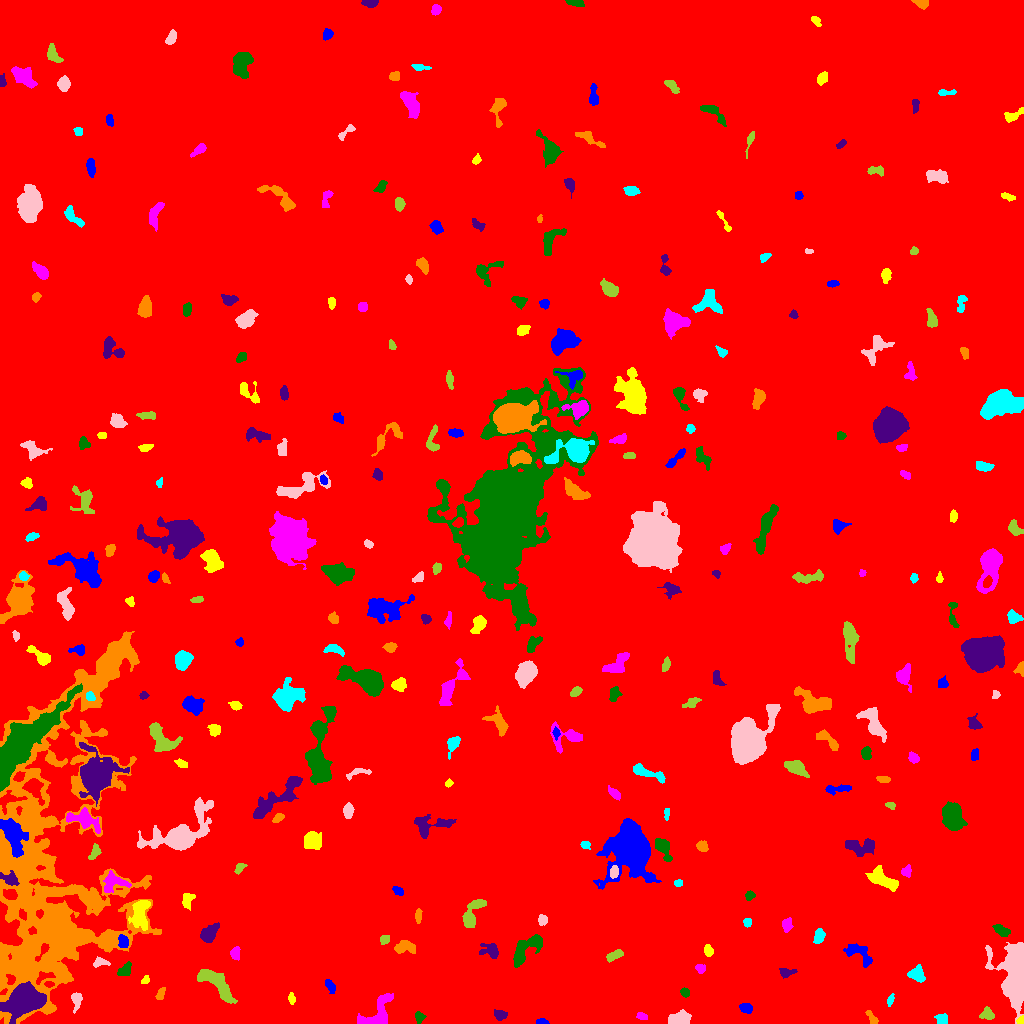

The data file committed next to this chart (first rows):
ID, X, Y, A, B, theta, total_flux, mu_max, mu_median, mu_mean, R_fwhm, R_e, R10, R90, x_start, x_end, y_start, y_end, area, greylevel
0, 503.2, 488.8, 291.8, 288.5, 0.823, 2350405, 14.0, 2.0, 2.52, 133.5, 249.3, 94.64, 407.4, 0, 1023, 0, 1023, 932646, 2.52
1, 541.5, 1.779, 2.929, 1.4, -0.05677, 208.0, 7.0, 3.0, 3.152, 2.932, 2.523, 0.9772, 3.949, 536, 549, 0, 5, 66, 9.152
2, 1021, 2.444, 1.946, 1.598, 1.288, 421.0, 21.0, 6.5, 7.796, 2.394, 1.954, 0.7979, 3.241, 1016, 1023, 0, 8, 54, 17.8
3, 642.3, 7.121, 2.506, 1.559, -0.1793, 174.0, 6.0, 2.0, 2.289, 3.29, 2.394, 0.7979, 3.785, 636, 647, 4, 11, 76, 9.289
4, 419, 6.552, 2.743, 2.23, -1.393, 328.0, 7.0, 3.0, 3.381, 3.742, 3.038, 1.262, 4.82, 415, 426, 0, 12, 97, 10.38
5, 500.4, 8.444, 3.213, 2.199, -0.06432, 144.0, 3.0, 1.0, 1.19, 3.656, 3.141, 1.128, 4.983, 494, 507, 3, 14, 121, 8.19
6, 872.1, 4.903, 4.499, 1.681, -0.9955, 144.0, 4.0, 1.0, 1.385, 3.656, 2.764, 0.9772, 4.549, 865, 878, 0, 13, 104, 8.385
7, 941.9, 4.23, 2.807, 2.617, -0.692, 396.0, 6.0, 3.5, 3.356, 5.046, 3.478, 1.382, 5.232, 934, 947, 0, 10, 118, 9.356
8, 679.5, 4.209, 4.9, 2.902, 0.108, 1133, 11.0, 5.0, 4.375, 5.726, 4.72, 1.871, 7.203, 668, 691, 0, 14, 259, 11.37
9, 987.5, 9.665, 3.09, 2.865, -0.6395, 436.0, 8.0, 3.0, 3.092, 3.909, 3.478, 1.262, 5.726, 979, 994, 4, 17, 141, 10.09
10, 157.4, 10.98, 2.637, 2.379, 1.357, 332.0, 8.0, 3.0, 3.192, 3.827, 3.038, 1.128, 4.82, 152, 162, 5, 16, 104, 9.192
11, 746, 15.3, 3.032, 2.365, -0.2748, 428.0, 7.0, 3.0, 3.508, 4.26, 3.478, 1.382, 5.382, 739, 752, 10, 20, 122, 9.508
12, 291.3, 24.71, 2.688, 1.458, -1.448, 151.0, 5.0, 2.0, 2.041, 2.764, 2.394, 0.9772, 3.868, 288, 295, 19, 31, 74, 9.041
13, 377.9, 11.79, 11.65, 5.478, 0.8846, 1540, 8.0, 3.0, 3.143, 7.632, 7.114, 2.764, 11.06, 357, 393, 0, 30, 490, 9.143
14, 684.7, 31.45, 1.962, 1.751, -1.143, 161.0, 6.0, 2.0, 2.038, 3.09, 2.326, 0.9772, 3.656, 680, 689, 26, 36, 79, 9.038
15, 25.7, 24.05, 7.738, 6.318, 0.3969, 12312, 46.0, 7.0, 11.68, 7.838, 7.818, 3.038, 13.97, 0, 46, 0, 42, 1054, 24.68
16, 160.3, 29.38, 3.638, 1.742, 1.073, 193.0, 4.0, 2.0, 2.053, 4.583, 3.09, 1.128, 4.787, 155, 165, 24, 36, 94, 10.05
17, 889.8, 22.82, 3.04, 1.434, 1.214, 177.0, 6.0, 2.0, 2.458, 3.038, 2.585, 0.7979, 4.107, 887, 894, 17, 30, 72, 8.458
18, 76.33, 23.42, 4.565, 2.431, 1.533, 467.0, 6.0, 3.0, 3.093, 5.232, 3.868, 1.493, 6.129, 71, 82, 10, 31, 151, 9.093
19, 217.1, 38.69, 12.88, 3.908, -0.7576, 1889, 9.0, 3.0, 3.355, 6.887, 7.203, 2.706, 11.67, 197, 237, 20, 54, 563, 9.355
20, 48.75, 39.39, 2.233, 1.331, -0.08379, 162.0, 7.0, 3.0, 2.842, 2.523, 2.185, 0.7979, 3.478, 44, 54, 36, 42, 57, 15.84
21, 329.5, 38.36, 2.756, 1.794, -0.7822, 222.0, 6.0, 2.0, 1.947, 3.478, 2.764, 0.9772, 4.514, 325, 335, 30, 44, 114, 8.947
22, 145.5, 43.49, 2.077, 1.684, 0.8772, 111.0, 4.0, 2.0, 1.79, 3.192, 2.326, 0.7979, 3.785, 141, 149, 40, 48, 62, 9.79
23, 700.2, 55.06, 2.33, 2.031, -0.405, 161.0, 4.0, 2.0, 1.872, 3.909, 2.764, 1.128, 4.406, 695, 705, 50, 59, 86, 8.872
24, 125.5, 53.46, 3.635, 2.256, 0.9801, 321.0, 5.0, 2.0, 2.154, 4.549, 3.432, 1.382, 5.352, 117, 131, 48, 62, 149, 11.15
25, 785.9, 50.98, 3.827, 2.196, 0.04447, 249.0, 5.0, 2.0, 2.024, 3.568, 3.241, 1.128, 5.262, 779, 797, 45, 55, 123, 9.024
26, 47.12, 61.47, 3.099, 1.716, 1.139, 314.0, 8.0, 3.0, 3.271, 3.523, 2.821, 1.128, 4.478, 42, 53, 55, 68, 96, 19.27
27, 916.4, 48.73, 3.911, 3.139, -0.6044, 633.0, 7.0, 3.0, 3.029, 5.47, 4.26, 1.784, 6.457, 907, 925, 41, 59, 209, 10.03
28, 100.1, 61.02, 3.964, 2.116, 0.01438, 249.0, 4.0, 2.0, 2.147, 5.078, 3.432, 1.382, 5.293, 93, 110, 56, 67, 116, 10.15
29, 613.8, 67.95, 4.74, 1.762, 0.4723, 367.0, 6.0, 3.0, 2.566, 4.853, 3.523, 1.382, 5.412, 606, 623, 61, 74, 143, 9.566
30, 305.4, 68.34, 13.92, 4.292, 0.624, 2829, 8.0, 4.0, 3.641, 11.27, 8.867, 3.523, 13.62, 285, 327, 45, 87, 777, 9.641
31, 859.1, 70.66, 8.239, 4.329, -0.5937, 664.0, 5.0, 2.0, 2.115, 4.754, 5.809, 2.111, 8.795, 843, 872, 56, 80, 314, 8.115
32, 708.1, 72.8, 2.94, 1.977, -1.256, 301.0, 6.0, 3.0, 3.01, 4.26, 3.038, 1.262, 4.82, 704, 713, 67, 79, 100, 10.01
33, 235.4, 69.7, 3.289, 2.293, 1.562, 322.0, 6.0, 3.0, 2.8, 4.583, 3.432, 1.382, 5.202, 230, 240, 63, 77, 115, 10.8
34, 527.3, 74.99, 11.1, 4.107, 0.7106, 1870, 11.0, 4.0, 3.979, 6.283, 6.531, 2.459, 10.39, 513, 542, 56, 89, 470, 9.979
35, 490.4, 72.96, 4.828, 3.548, -0.206, 653.0, 7.0, 3.0, 3.066, 5.202, 4.478, 1.784, 7.024, 479, 498, 65, 80, 213, 9.066
36, 405.4, 76.27, 5.815, 2.939, -0.07685, 764.0, 7.0, 3.0, 3.426, 5.917, 4.886, 1.954, 7.334, 394, 415, 70, 83, 223, 9.426
37, 819, 86.41, 3.719, 2.333, 1.263, 600.0, 8.0, 4.0, 4.138, 5.078, 3.742, 1.493, 5.836, 813, 825, 80, 95, 145, 10.14
38, 1016, 50.3, 14.05, 5.555, 1.54, 23601, 63.0, 11.0, 16.73, 9.723, 9.339, 3.613, 15.52, 985, 1023, 0, 81, 1411, 22.73
39, 383.9, 83.6, 2.301, 2.065, 0.5665, 263.0, 7.0, 3.0, 3.058, 3.192, 2.646, 0.9772, 4.297, 380, 389, 79, 88, 86, 9.058
40, 7.287, 95.87, 11.01, 4.673, -1.245, 3070, 12.0, 5.0, 5.257, 8.649, 7.818, 3.09, 11.9, 0, 22, 78, 122, 584, 19.26
41, 123.3, 81.68, 3.219, 2.409, -1.368, 590.0, 9.0, 5.0, 4.646, 4.72, 3.568, 1.382, 5.382, 118, 128, 76, 89, 127, 15.65
42, 140.1, 110.3, 7.803, 3.984, 1.423, 1681, 9.0, 4.0, 3.974, 7.421, 6.333, 2.459, 9.95, 128, 150, 93, 123, 423, 12.97
43, 786.8, 98.47, 3.367, 2.252, 1.399, 330.0, 5.0, 2.0, 2.598, 4.442, 3.478, 1.382, 5.352, 782, 793, 91, 106, 127, 9.598
44, 1001, 93.05, 4.045, 2.338, -0.5519, 409.0, 6.0, 3.0, 2.673, 5.015, 3.827, 1.493, 5.971, 992, 1010, 87, 99, 153, 13.67
45, 208.9, 90.01, 5.388, 3.408, 0.8351, 753.0, 7.0, 3.0, 2.896, 4.983, 5.202, 2.034, 8.137, 200, 219, 81, 101, 260, 11.9
46, 418.1, 107.7, 3.714, 1.452, 1.52, 195.0, 4.0, 2.0, 2.167, 4.478, 3.038, 1.128, 4.514, 415, 422, 100, 115, 90, 9.167
47, 747.5, 101.2, 2.081, 2.037, 0.5101, 207.0, 6.0, 3.0, 2.915, 3.478, 2.585, 0.9772, 4.068, 743, 751, 96, 105, 71, 9.915
48, 542.7, 103.4, 2.191, 2.029, -0.9829, 204.0, 6.0, 2.0, 2.147, 3.568, 2.706, 0.9772, 4.222, 538, 547, 98, 109, 95, 9.147
49, 471.3, 108.4, 8.933, 3.368, 1.108, 1255, 9.0, 3.0, 3.617, 5.863, 5.499, 2.185, 8.831, 462, 486, 96, 124, 347, 9.617
50, 251.6, 125.5, 6.204, 3.066, -0.9152, 1170, 10.0, 4.0, 3.75, 5.917, 5.412, 2.034, 8.463, 240, 263, 115, 137, 312, 9.75
51, 397.8, 132.7, 2.81, 1.933, -0.5469, 312.0, 7.0, 3.0, 3.545, 3.432, 2.932, 1.128, 4.652, 392, 403, 128, 137, 88, 9.545
52, 187.2, 123.8, 3.808, 2.576, 1.215, 419.0, 6.0, 2.0, 2.757, 4.82, 3.7, 1.493, 5.863, 182, 195, 113, 130, 152, 8.757
53, 113.7, 140.5, 6.793, 4.669, 0.1564, 814.0, 5.0, 3.0, 2.722, 7.203, 5.614, 2.257, 8.556, 103, 131, 131, 153, 299, 11.72
54, 749.2, 127.8, 1.989, 1.822, 1.505, 133.0, 5.0, 1.0, 1.622, 2.585, 2.326, 0.7979, 3.909, 745, 755, 123, 133, 82, 10.62
55, 10.67, 143.8, 3.887, 2.725, -0.3881, 483.0, 9.0, 2.0, 2.669, 3.385, 3.656, 1.382, 6.077, 0, 19, 138, 153, 181, 19.67
56, 55.92, 159.2, 98.71, 31.97, 1.434, 133148, 79.0, 6.0, 7.597, 8.63, 39.08, 8.777, 65.77, 0, 161, 0, 392, 17527, 11.6
57, 678.3, 140.3, 1.954, 1.759, -0.003383, 195.0, 6.0, 3.0, 3.25, 3.385, 2.394, 0.9772, 3.7, 674, 682, 137, 144, 60, 13.25
58, 614.1, 151.7, 2.902, 1.998, 1.303, 275.0, 6.0, 3.0, 2.696, 4.184, 3.09, 1.128, 4.82, 610, 618, 145, 158, 102, 14.7
59, 239.7, 155.7, 3.244, 1.967, 0.7942, 219.0, 5.0, 2.0, 2.407, 3.785, 3.09, 1.262, 4.618, 234, 247, 149, 160, 91, 8.407
... 267 more rows
